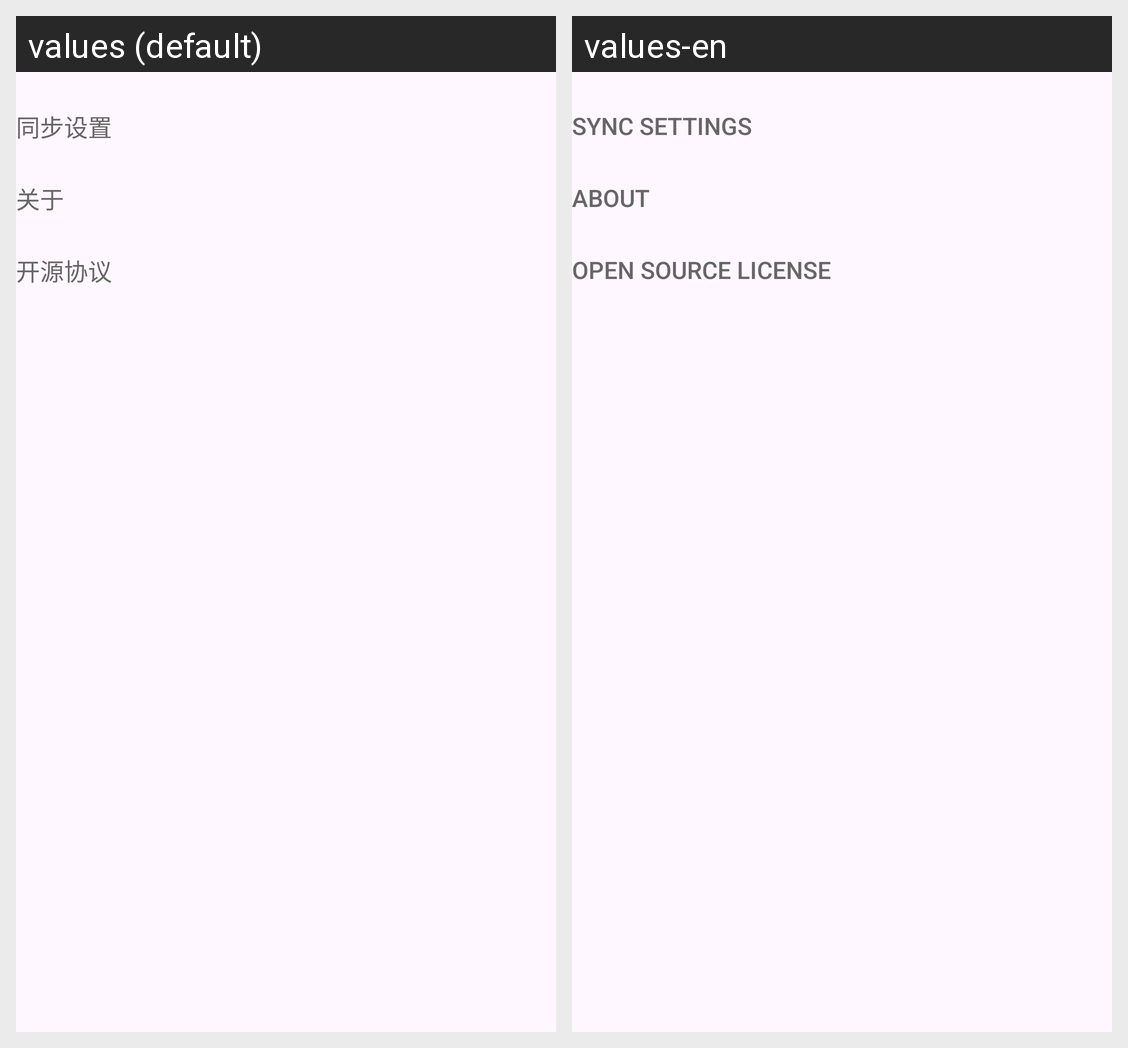

This grid shows one Android layout under two languages. Give, for every string resource on the screen, its name, the default text and each shown locale's text.
Android screen res/layout/dialog_main_settings.xml rendered under 2 locales, left to right: values (default), values-en. Device: Nexus 5 (rendered at 1080×1920; each locale shown at half size, 540×960, under a caption strip naming it); theme AppTheme.
Strings drawn on this screen, with the default value and each locale's value (text and hints the layout hard-codes, and strings that could not be matched under every locale, appear in the picture but are not listed):

label_settings_sync
  values: 同步设置
  values-en: Sync Settings

label_settings_about
  values: 关于
  values-en: About

label_settings_license
  values: 开源协议
  values-en: Open Source License
